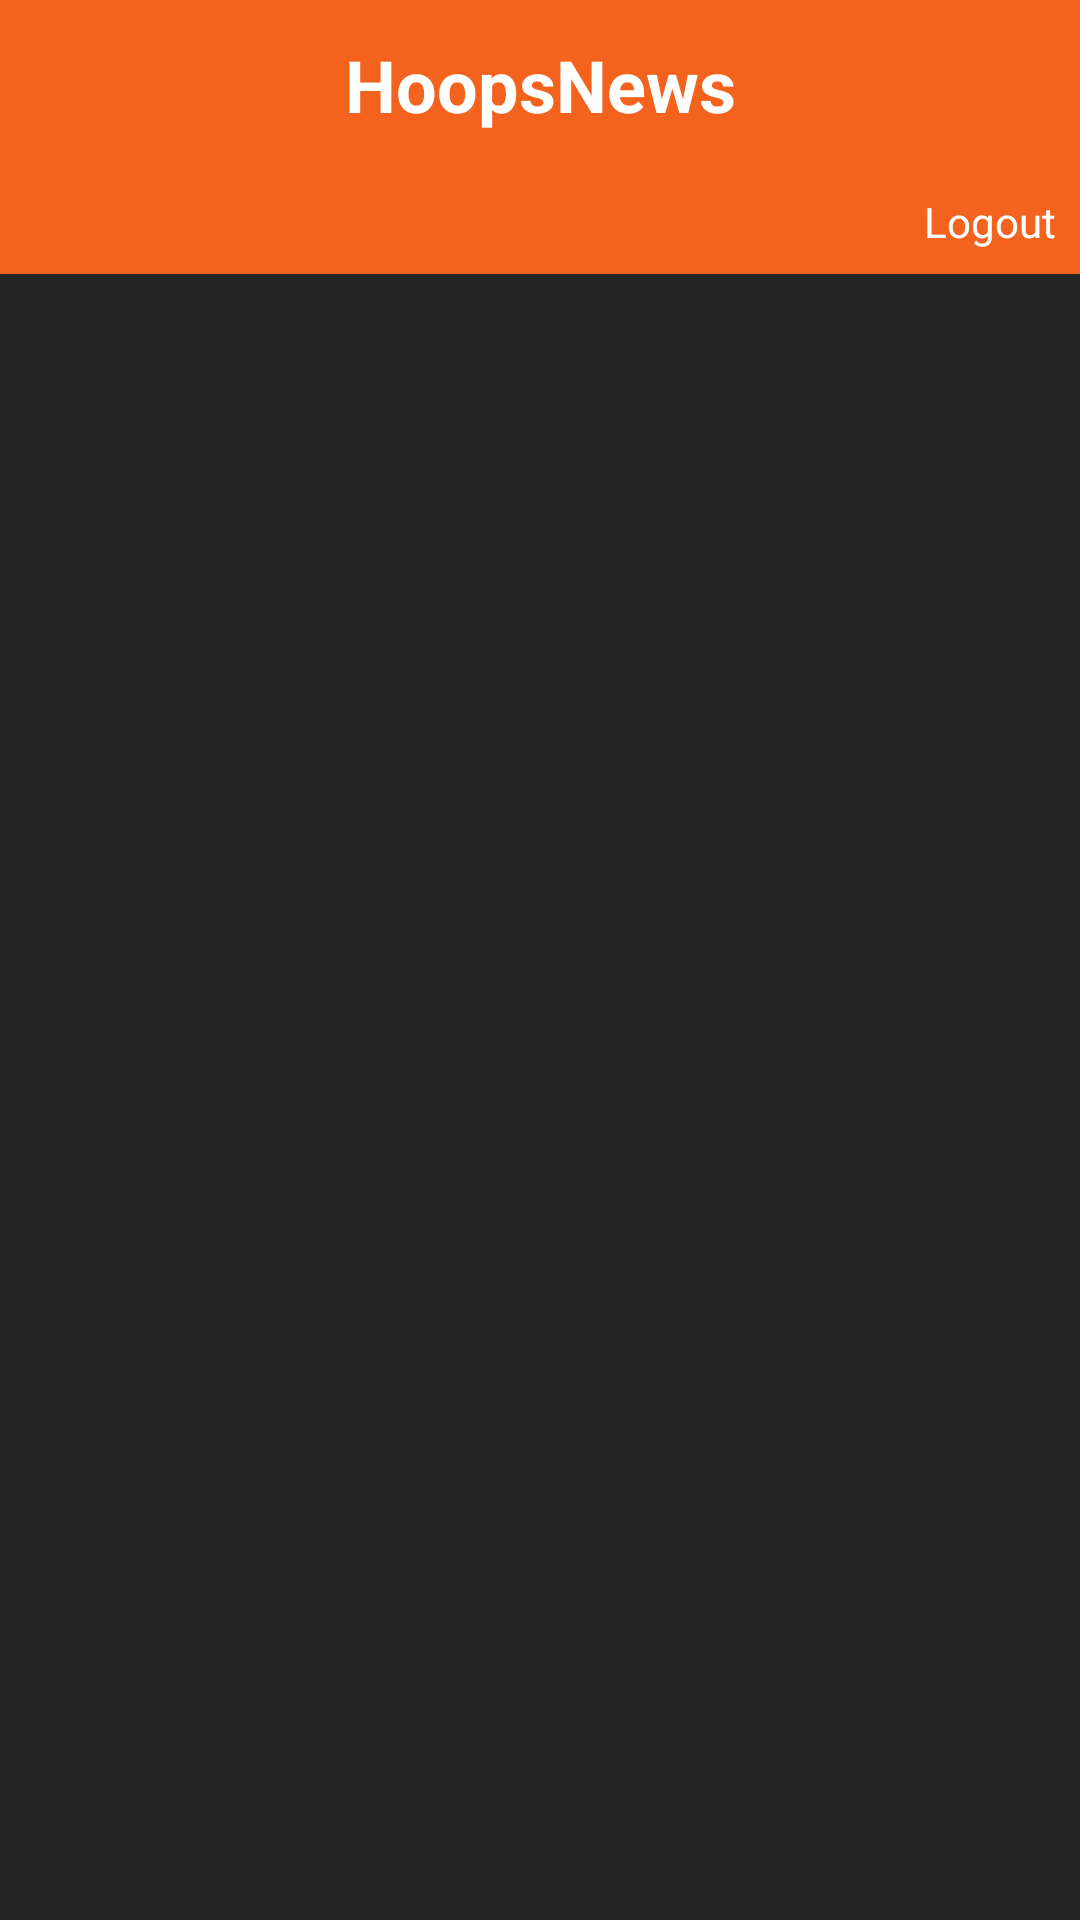

Write the Android layout XML for this screen, with the resource values it uses.
<!-- AndroidManifest.xml: application theme Theme.HoopsNews -->
<!-- res/layout/activity_dashboard.xml -->
<?xml version="1.0" encoding="utf-8"?>
<LinearLayout
    xmlns:android="http://schemas.android.com/apk/res/android"
    android:orientation="vertical"
    android:layout_width="match_parent"
    android:layout_height="match_parent">

    <TextView
        android:id="@+id/titleBar"
        android:layout_width="match_parent"
        android:layout_height="wrap_content"
        android:text="@string/app_name"
        android:textSize="24sp"
        android:textStyle="bold"
        android:gravity="center"
        android:padding="12dp"
        android:textColor="@android:color/white"
        android:background="@color/orange" />

    <TextView
        android:id="@+id/logoutBtn"
        android:layout_width="match_parent"
        android:layout_height="wrap_content"
        android:text="@string/logout"
        android:textColor="@android:color/white"
        android:background="@color/orange"
        android:padding="8dp"
        android:clickable="true"
        android:focusable="true"
        android:gravity="end"
        android:layout_gravity="end"/>

    <ListView
        android:id="@+id/newsListView"
        android:layout_width="match_parent"
        android:layout_height="match_parent"
        android:background="@color/soft_black"/>
</LinearLayout>
<!-- resources referenced by this layout -->
<resources>
  <color name="orange">#F4631E</color>
  <color name="soft_black">#242424</color>
  <string name="app_name">HoopsNews</string>
  <string name="logout">Logout</string>
  <style name="Theme.HoopsNews" parent="Base.Theme.HoopsNews" />
  <style name="Base.Theme.HoopsNews" parent="Theme.Material3.DayNight.NoActionBar">
          <item name="android:windowIsTranslucent">true</item>
      </style>
</resources>
